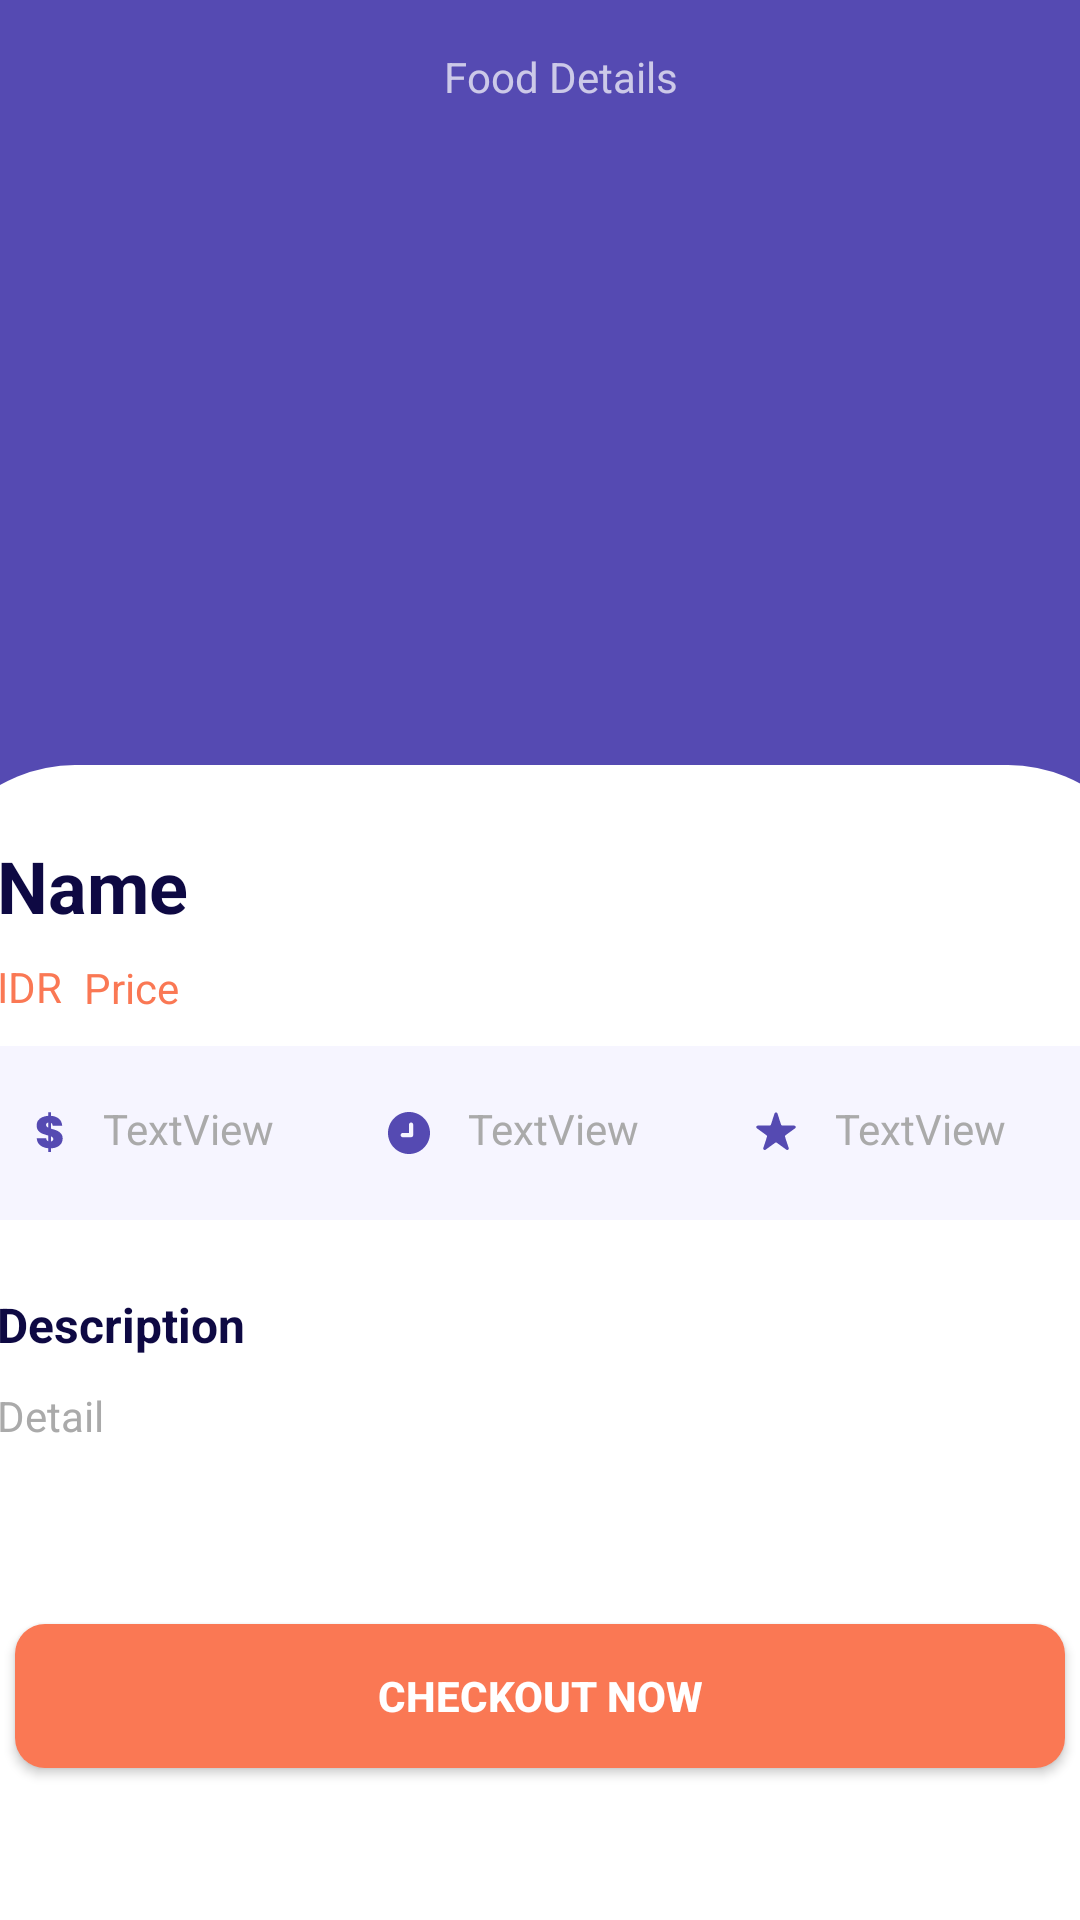

Here is an Android app screen rendered from its layout file. Give the layout XML and the strings, colors and styles it references.
<!-- AndroidManifest.xml: application theme AppTheme -->
<!-- res/layout/activity_detail.xml -->
<?xml version="1.0" encoding="utf-8"?>
<androidx.constraintlayout.widget.ConstraintLayout xmlns:android="http://schemas.android.com/apk/res/android"
    xmlns:app="http://schemas.android.com/apk/res-auto"
    xmlns:tools="http://schemas.android.com/tools"
    android:layout_width="match_parent"
    android:layout_height="match_parent"
    android:background="@color/blue_light"
    tools:context=".detail.DetailActivity">

  <ImageView
      android:id="@+id/img_item_photo"
      android:layout_width="501dp"
      android:layout_height="416dp"
      app:layout_constraintEnd_toEndOf="parent"
      app:layout_constraintStart_toStartOf="parent"
      app:layout_constraintTop_toTopOf="parent"
      tools:srcCompat="@tools:sample/avatars" />

  <LinearLayout
      android:layout_width="411dp"
      android:layout_height="385dp"
      android:orientation="vertical"
      android:background="@drawable/shape_rectangle_white"
      app:layout_constraintBottom_toBottomOf="parent"
      app:layout_constraintEnd_toEndOf="parent"
      app:layout_constraintStart_toStartOf="parent">

    <TextView
        android:id="@+id/tv_name"
        android:layout_width="wrap_content"
        android:layout_height="wrap_content"
        android:text="@string/name"
        android:textColor="@color/blue_dark"
        android:layout_marginTop="24dp"
        android:layout_marginStart="24dp"
        android:textSize="24sp"
        android:textStyle="bold"/>

    <TextView
        android:id="@+id/textView7"
        android:layout_width="wrap_content"
        android:layout_height="wrap_content"
        android:text="@string/idr"
        android:textColor="@color/orange"
        android:layout_marginTop="8dp"
        android:layout_marginStart="24dp"
        android:textSize="14sp"/>

    <TextView
        android:id="@+id/tv_price"
        android:layout_width="wrap_content"
        android:layout_height="wrap_content"
        android:text="@string/price"
        android:textColor="@color/orange"
        android:layout_marginTop="-19dp"
        android:layout_marginStart="53dp"/>

    <LinearLayout
        android:layout_width="362dp"
        android:layout_height="58dp"
        android:layout_marginStart="24dp"
        android:layout_marginTop="10dp"
        android:background="@color/white_grey"
        android:orientation="horizontal">

      <LinearLayout
          android:layout_width="match_parent"
          android:layout_height="wrap_content"
          android:orientation="horizontal"
          android:layout_marginTop="18dp">

        <ImageView
            android:id="@+id/imageView6"
            android:layout_width="wrap_content"
            android:layout_height="wrap_content"
            android:layout_weight="1"
            android:layout_marginTop="4dp"
            app:srcCompat="@drawable/ic_dollar" />

        <TextView
            android:id="@+id/textView12"
            android:layout_width="wrap_content"
            android:layout_height="wrap_content"
            android:layout_weight="1"
            android:text="TextView"
            android:textColor="@color/grey_second"/>


        <ImageView
            android:id="@+id/imageView7"
            android:layout_width="wrap_content"
            android:layout_height="wrap_content"
            android:layout_weight="1"
            android:layout_marginTop="4dp"
            app:srcCompat="@drawable/ic_timer" />

        <TextView
            android:id="@+id/textView13"
            android:layout_width="wrap_content"
            android:layout_height="wrap_content"
            android:layout_weight="1"
            android:text="TextView"
            android:textColor="@color/grey_second"/>

        <ImageView
            android:id="@+id/imageView8"
            android:layout_width="wrap_content"
            android:layout_height="wrap_content"
            android:layout_weight="1"
            android:layout_marginTop="4dp"
            app:srcCompat="@drawable/ic_star_blue" />

        <TextView
            android:id="@+id/tv_rating"
            android:layout_width="wrap_content"
            android:layout_height="wrap_content"
            android:layout_weight="1"
            android:text="TextView"
            android:textColor="@color/grey_second"/>
      </LinearLayout>

    </LinearLayout>

    <TextView
        android:id="@+id/textView15"
        android:layout_width="wrap_content"
        android:layout_height="wrap_content"
        android:text="@string/description"
        android:textColor="@color/blue_dark"
        android:layout_marginTop="24dp"
        android:layout_marginStart="24dp"
        android:textSize="16sp"
        android:textStyle="bold"/>

    <TextView
        android:id="@+id/tv_desc"
        android:layout_width="360dp"
        android:layout_height="wrap_content"
        android:layout_marginTop="10dp"
        android:layout_marginStart="24dp"
        android:text="@string/detail"
        android:textColor="@color/grey_second"/>

    <Button
        android:id="@+id/button"
        android:layout_width="350dp"
        android:layout_height="wrap_content"
        android:layout_marginTop="60dp"
        android:layout_marginStart="30dp"
        android:text="@string/checkout_now"
        android:textStyle="bold"
        android:background="@drawable/shape_rectangle_button_chekout"/>
  </LinearLayout>

  <ImageView
      android:id="@+id/btn_back"
      android:layout_width="45dp"
      android:layout_height="31dp"
      android:layout_marginStart="16dp"
      android:layout_marginTop="16dp"
      app:layout_constraintStart_toStartOf="parent"
      app:layout_constraintTop_toTopOf="parent"
      app:srcCompat="@drawable/ic_back" />

  <TextView
      android:id="@+id/textView5"
      android:layout_width="wrap_content"
      android:layout_height="wrap_content"
      android:layout_marginTop="16dp"
      android:text="@string/food_details"
      app:layout_constraintEnd_toEndOf="parent"
      app:layout_constraintHorizontal_bias="0.393"
      app:layout_constraintStart_toEndOf="@+id/btn_back"
      app:layout_constraintTop_toTopOf="parent" />

</androidx.constraintlayout.widget.ConstraintLayout>
<!-- resources referenced by this layout -->
<resources>
  <color name="blue_dark">#0E0943</color>
  <color name="blue_light">#554AB2</color>
  <color name="grey_second">#AAAAAA</color>
  <color name="orange">#FA7854</color>
  <color name="white_grey">#F6F5FF</color>
  <!-- drawable ic_star_blue (drawable) -->
  <vector xmlns:android="http://schemas.android.com/apk/res/android"
      android:width="14dp"
      android:height="13dp"
      android:viewportWidth="14"
      android:viewportHeight="13">
    <path
        android:pathData="M6.5245,0.4635C6.6741,0.0029 7.3259,0.0029 7.4755,0.4635L8.6839,4.1824C8.7508,4.3884 8.9428,4.5279 9.1594,4.5279H13.0696C13.554,4.5279 13.7554,5.1477 13.3635,5.4324L10.2001,7.7308C10.0248,7.8581 9.9515,8.0837 10.0184,8.2898L11.2268,12.0086C11.3764,12.4693 10.8492,12.8523 10.4573,12.5676L7.2939,10.2693C7.1186,10.1419 6.8814,10.1419 6.7061,10.2693L3.5427,12.5676C3.1508,12.8523 2.6236,12.4693 2.7733,12.0086L3.9816,8.2898C4.0485,8.0837 3.9752,7.8581 3.7999,7.7308L0.6365,5.4324C0.2446,5.1477 0.446,4.5279 0.9304,4.5279H4.8406C5.0572,4.5279 5.2492,4.3884 5.3161,4.1824L6.5245,0.4635Z"
        android:fillColor="#554AB2"/>
  </vector>
  <!-- drawable ic_timer (drawable-v24) -->
  <vector xmlns:android="http://schemas.android.com/apk/res/android"
      android:width="14dp"
      android:height="14dp"
      android:viewportWidth="14"
      android:viewportHeight="14">
    <path
        android:pathData="M7,14C10.866,14 14,10.866 14,7C14,3.134 10.866,0 7,0C3.134,0 0,3.134 0,7C0,10.866 3.134,14 7,14ZM8.4,4.2C8.4,3.8134 8.0866,3.5 7.7,3.5C7.3134,3.5 7,3.8134 7,4.2V7H4.9C4.5134,7 4.2,7.3134 4.2,7.7C4.2,8.0866 4.5134,8.4 4.9,8.4H7.7C8.0866,8.4 8.4,8.0866 8.4,7.7V4.2Z"
        android:fillColor="#554AB2"
        android:fillType="evenOdd"/>
  </vector>
  <!-- drawable shape_rectangle_button_chekout (drawable) -->
  <?xml version="1.0" encoding="utf-8"?>
  <shape xmlns:android="http://schemas.android.com/apk/res/android"
  
      android:shape="rectangle">
  
      <solid android:color="@color/orange"/>
  
      <corners
          android:bottomLeftRadius="10dp"
          android:bottomRightRadius="10dp"
          android:topRightRadius="10dp"
          android:topLeftRadius="10dp">
  
      </corners>
  
  </shape>
  <!-- drawable shape_rectangle_white (drawable) -->
  <?xml version="1.0" encoding="utf-8"?>
  <shape xmlns:android="http://schemas.android.com/apk/res/android"
  
      android:shape="rectangle">
  
      <solid android:color="@color/white"/>
  
      <corners
          android:topLeftRadius="50dp"
          android:topRightRadius="50dp">
  
      </corners>
  
  </shape>
  <string name="checkout_now">Checkout Now</string>
  <string name="description">Description</string>
  <string name="detail">Detail</string>
  <string name="food_details">Food Details</string>
  <string name="idr">IDR</string>
  <string name="name">Name</string>
  <string name="price">Price</string>
  <style name="AppTheme" parent="Theme.AppCompat.NoActionBar">        
          <item name="colorPrimary">@color/purple_500</item>
          <item name="colorPrimaryVariant">@color/purple_700</item>
          <item name="colorOnPrimary">@color/white</item>
          
          <item name="colorSecondary">@color/teal_200</item>
          <item name="colorSecondaryVariant">@color/teal_700</item>
          <item name="colorOnSecondary">@color/black</item>
          
          <item name="android:statusBarColor" tools:targetApi="l">?attr/colorPrimaryVariant</item>
          
      </style>
  <color name="white">#FFFFFFFF</color>
  <color name="purple_500">#FF6200EE</color>
  <color name="purple_700">#FF3700B3</color>
  <color name="teal_200">#FF03DAC5</color>
  <color name="teal_700">#FF018786</color>
  <color name="black">#FF000000</color>
</resources>
